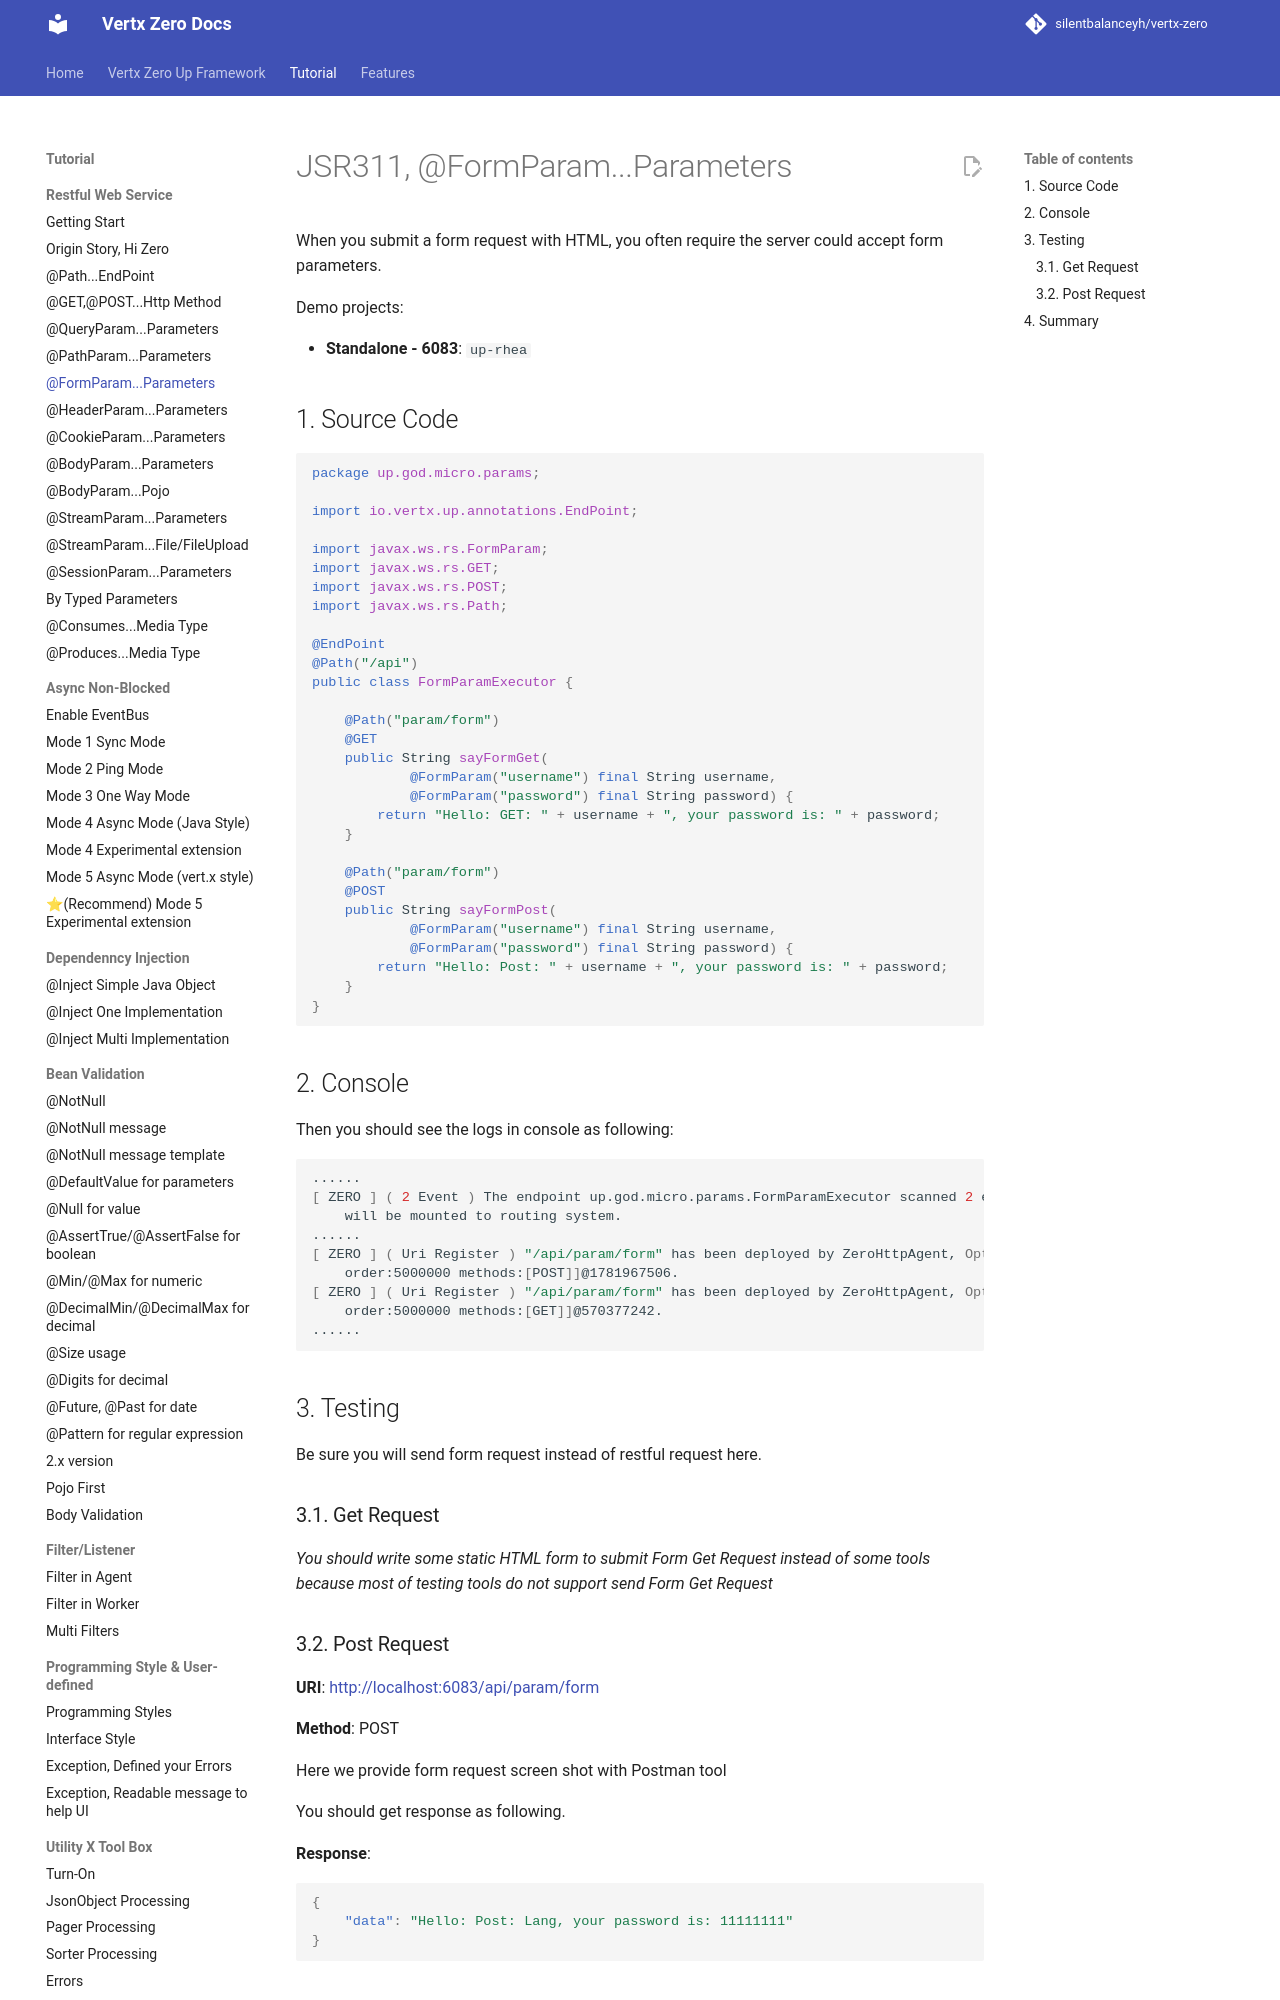

repository: silentbalanceyh/vertx-zero · page: vertx-zero-tutorial/d10007-jsr311-formparamparameters/index.html · generator: jekyll

# JSR311, @FormParam...Parameters

When you submit a form request with HTML, you often require the server could accept form parameters.

Demo projects:

* **Standalone - 6083**: `up-rhea`

## 1. Source Code

```java
package up.god.micro.params;

import io.vertx.up.annotations.EndPoint;

import javax.ws.rs.FormParam;
import javax.ws.rs.GET;
import javax.ws.rs.POST;
import javax.ws.rs.Path;

@EndPoint
@Path("/api")
public class FormParamExecutor {

    @Path("param/form")
    @GET
    public String sayFormGet(
            @FormParam("username") final String username,
            @FormParam("password") final String password) {
        return "Hello: GET: " + username + ", your password is: " + password;
    }

    @Path("param/form")
    @POST
    public String sayFormPost(
            @FormParam("username") final String username,
            @FormParam("password") final String password) {
        return "Hello: Post: " + username + ", your password is: " + password;
    }
}
```

## 2. Console

Then you should see the logs in console as following:

```shell
......
[ ZERO ] ( 2 Event ) The endpoint up.god.micro.params.FormParamExecutor scanned 2 events of Event, \
    will be mounted to routing system.
......
[ ZERO ] ( Uri Register ) "/api/param/form" has been deployed by ZeroHttpAgent, Options = Route... \
    order:5000000 methods:[POST]]@1781967506.
[ ZERO ] ( Uri Register ) "/api/param/form" has been deployed by ZeroHttpAgent, Options = Route... \
    order:5000000 methods:[GET]]@570377242.
......
```

## 3. Testing

Be sure you will send form request instead of restful request here.
